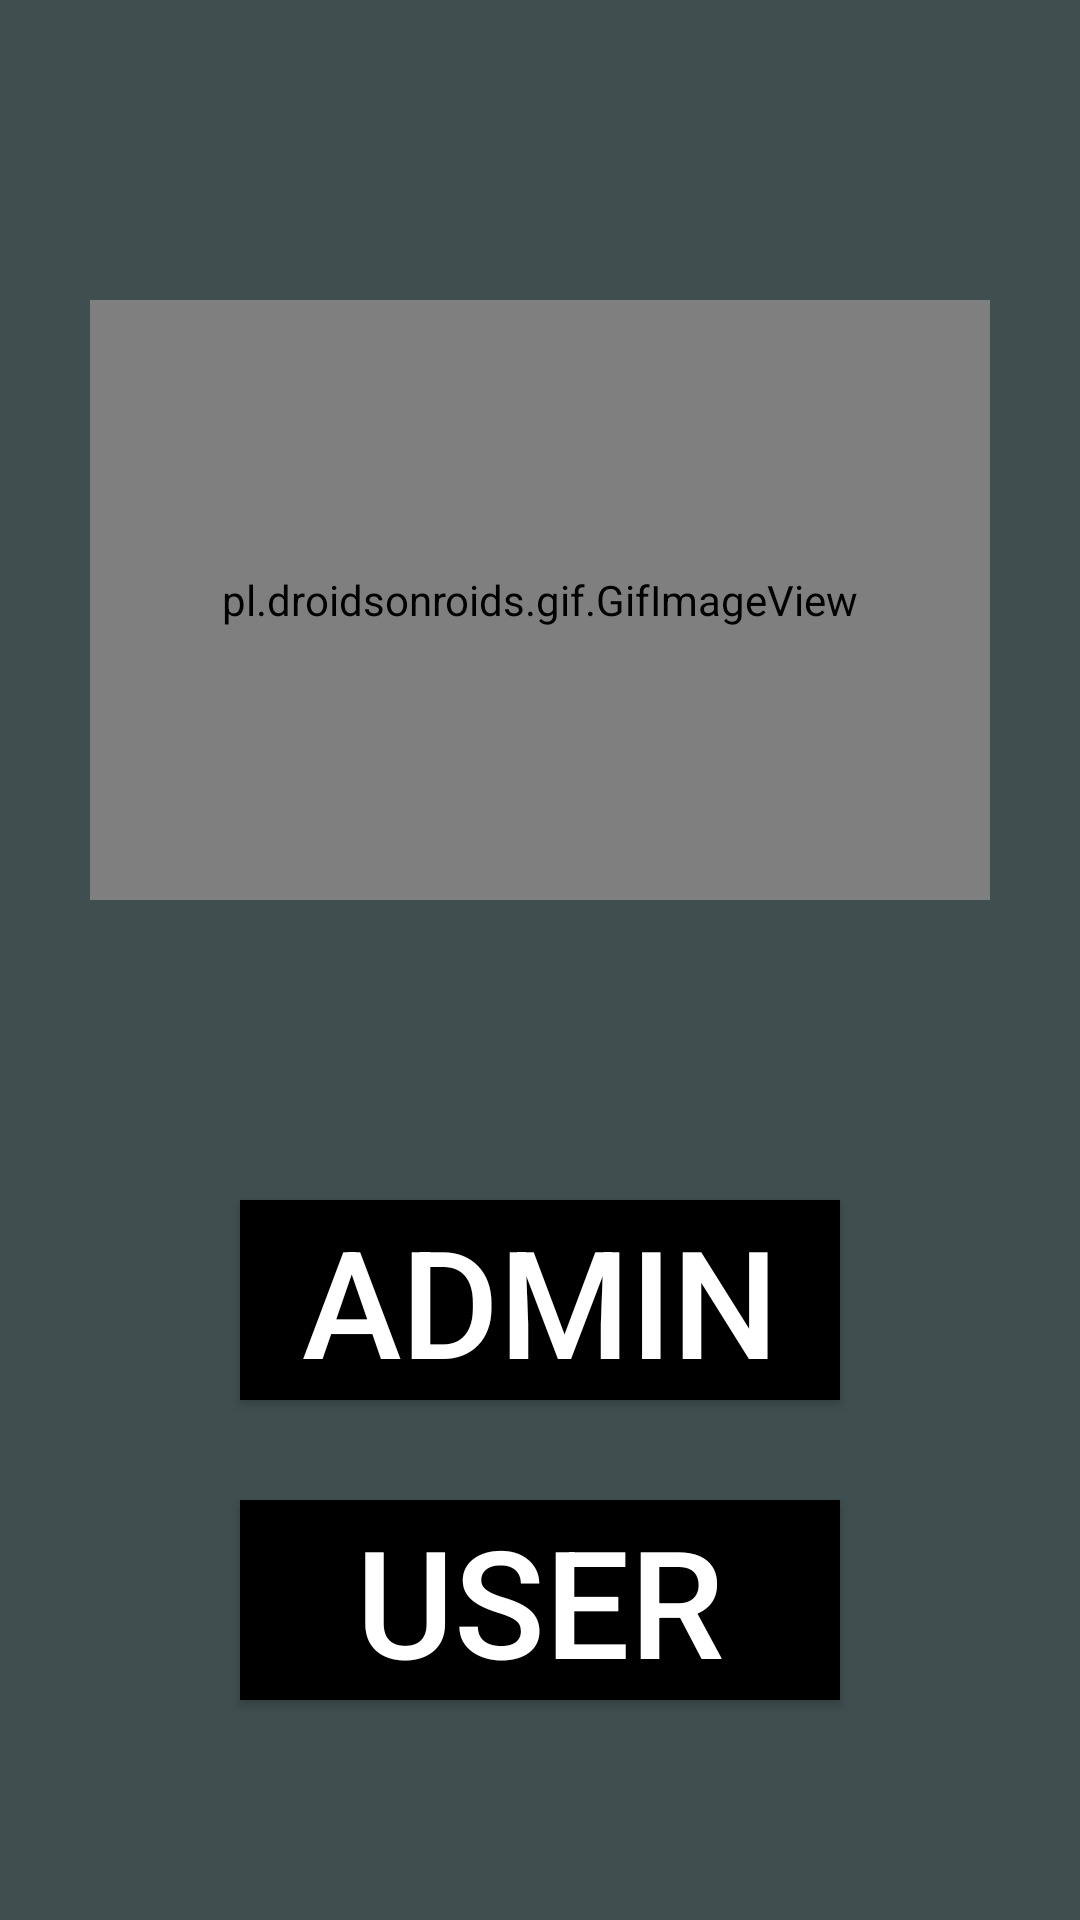

The Android layout XML behind this screen, and the referenced resources:
<!-- AndroidManifest.xml: application theme Theme.ExpenseTracker -->
<!-- res/layout/activity_main2.xml -->
<?xml version="1.0" encoding="utf-8"?>
<RelativeLayout xmlns:android="http://schemas.android.com/apk/res/android"
    xmlns:app="http://schemas.android.com/apk/res-auto"
    xmlns:tools="http://schemas.android.com/tools"
    android:layout_width="match_parent"
    android:layout_height="match_parent"
    tools:context=".MainActivity2"
    android:background="@color/grey"
    >
<pl.droidsonroids.gif.GifImageView
    android:layout_width="300dp"
    android:layout_height="200dp"
    android:src="@drawable/front"
    android:layout_centerHorizontal="true"
    android:layout_marginTop="100dp"
    />

    <Button
        android:id="@+id/admin"
        android:layout_width="200dp"
        android:layout_height="wrap_content"
        android:layout_centerHorizontal="true"
        android:layout_marginTop="400dp"
        android:background="@color/black"
        android:text="ADMIN"
        android:textColor="@color/white"
        android:textSize="50dp" />

    <Button
        android:id="@+id/user"
        android:layout_width="200dp"
        android:layout_height="wrap_content"
        android:layout_centerHorizontal="true"
        android:layout_marginTop="500dp"
        android:background="@color/black"
        android:text="USER"
        android:textColor="@color/white"
        android:textSize="50dp" />

</RelativeLayout>
<!-- resources referenced by this layout -->
<resources>
  <color name="black">#FF000000</color>
  <color name="grey">#3F4E4F</color>
  <color name="white">#FFFFFFFF</color>
  <style name="Theme.ExpenseTracker" parent="Theme.AppCompat.Light.DarkActionBar">
          
          <item name="colorPrimary">@color/purple_500</item>
          <item name="colorPrimaryDark">@color/purple_700</item>
          <item name="colorAccent">@color/teal_200</item>
          
      </style>
  <color name="purple_500">#FF6200EE</color>
  <color name="purple_700">#FF3700B3</color>
  <color name="teal_200">#FF03DAC5</color>
</resources>
